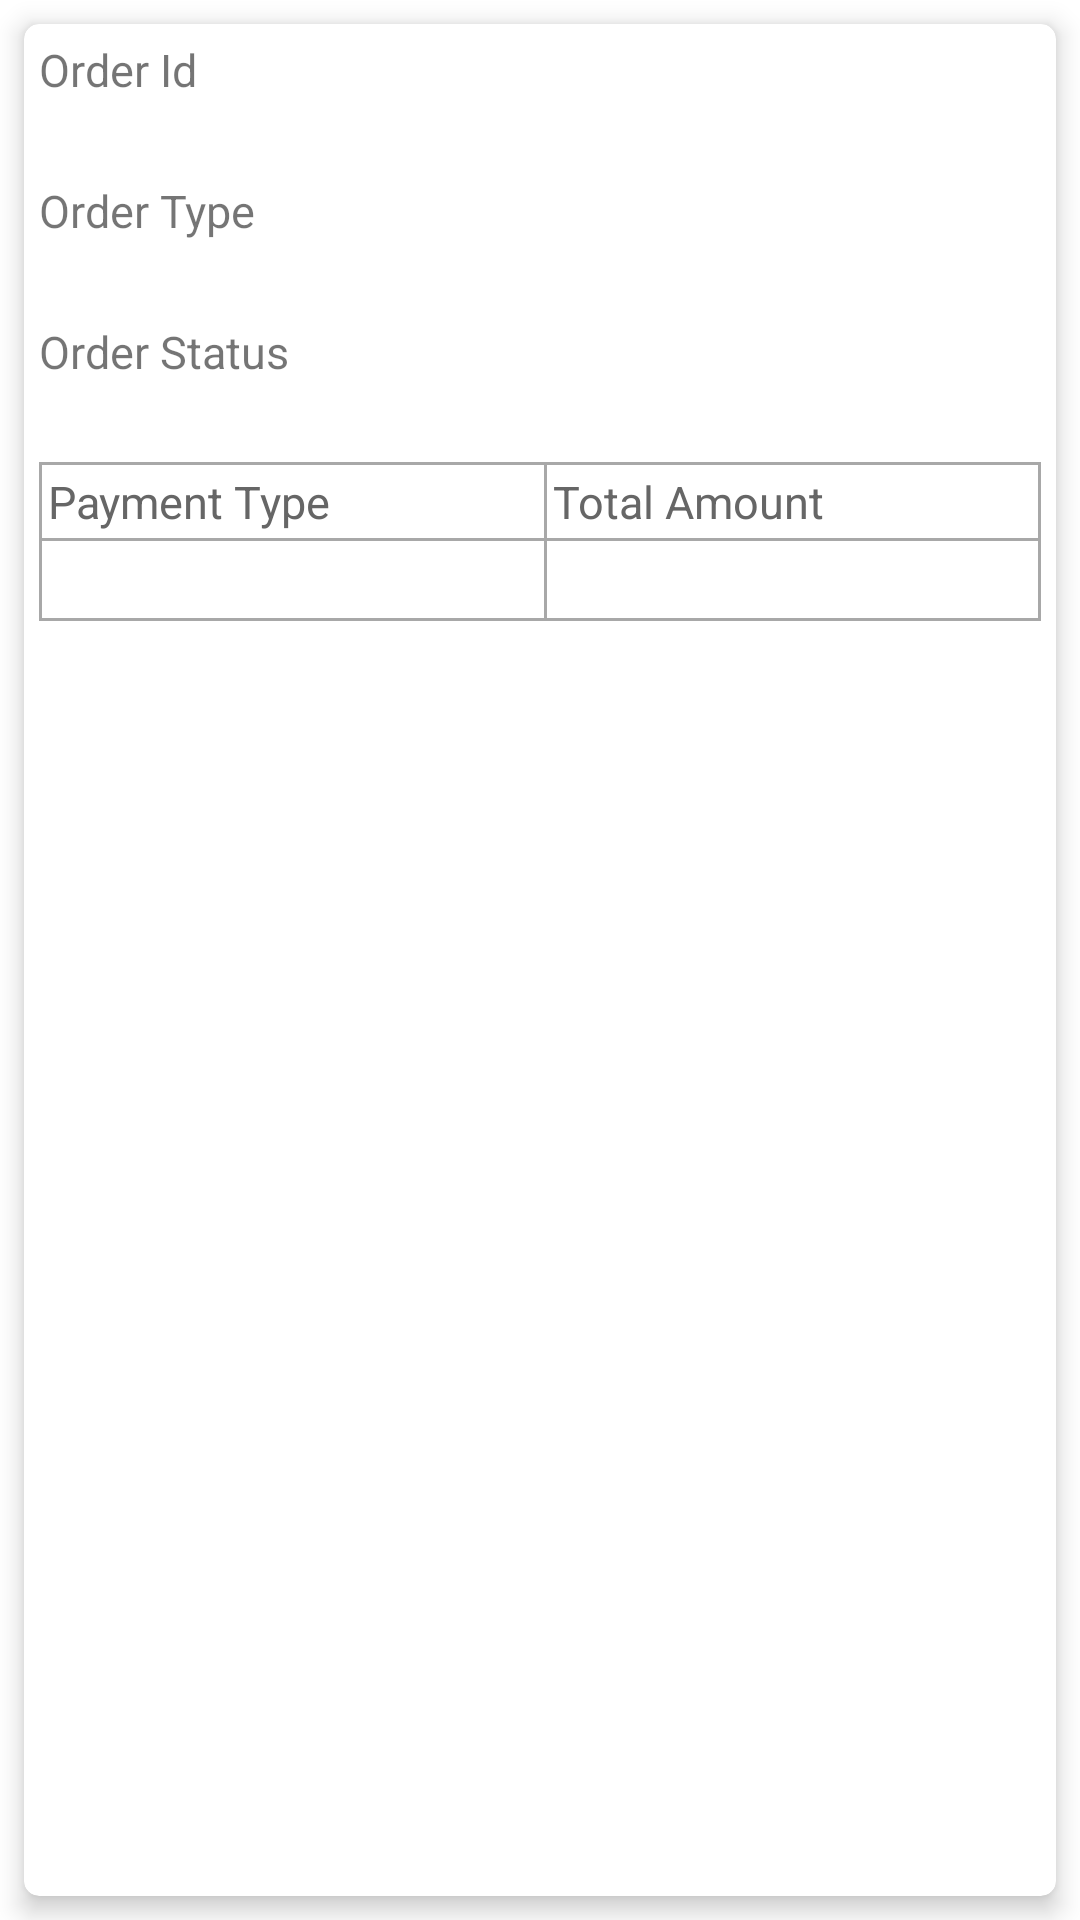

Write the Android layout XML for this screen, with the resource values it uses.
<!-- AndroidManifest.xml: application theme Theme.Or2GoPartner -->
<!-- res/layout/viewitem_or2go_list.xml -->
<LinearLayout
    xmlns:android="http://schemas.android.com/apk/res/android"
    xmlns:tools="http://schemas.android.com/tools"
    xmlns:app="http://schemas.android.com/apk/res-auto"
    android:layout_width="match_parent"
    android:layout_height="wrap_content">

    <androidx.cardview.widget.CardView
        xmlns:card_view="http://schemas.android.com/apk/res-auto"
        android:id="@+id/card_view"
        android:layout_width="match_parent"
        android:layout_height="match_parent"
        android:layout_gravity="center"
        android:layout_margin="8dp"
        android:elevation="3dp"
        card_view:cardCornerRadius="5dp"
        card_view:cardElevation="5dp"
        card_view:cardUseCompatPadding="false">

        <LinearLayout
            android:layout_height="match_parent"
            android:layout_width="match_parent"
            android:orientation="vertical"
            android:layout_margin="5dp">
            <TextView
                android:layout_width="match_parent"
                android:layout_height="wrap_content"
                android:text="Order Id"
                android:textSize="15sp"/>
            <TextView
                android:id="@+id/ol_or2go_no"
                android:layout_width="match_parent"
                android:layout_height="wrap_content"
                android:layout_marginBottom="5dp"
                android:textSize="16sp"
                android:textStyle="bold"/>
            <TextView
                android:layout_width="match_parent"
                android:layout_height="wrap_content"
                android:text="Order Type"
                android:textSize="15sp"/>
            <LinearLayout
                android:layout_width="match_parent"
                android:layout_height="wrap_content"
                android:orientation="horizontal"
                android:layout_marginBottom="5dp">
                <TextView
                    android:id="@+id/ol_or2go_type"
                    android:layout_width="0dp"
                    android:textStyle="bold"
                    android:textSize="16sp"
                    android:layout_height="wrap_content"
                    android:layout_weight="1"/>
                <TextView
                    android:id="@+id/ol_or2go_time"
                    android:layout_width="wrap_content"
                    android:layout_height="wrap_content"/>
            </LinearLayout>
            <TextView
                android:layout_width="match_parent"
                android:layout_height="wrap_content"
                android:text="Order Status"
                android:textSize="15sp"/>
            <TextView
                android:id="@+id/ol_or2go_status"
                android:layout_width="match_parent"
                android:layout_height="wrap_content"
                android:textStyle="bold"
                android:textSize="16sp"
                android:layout_marginBottom="5dp"/>
            <TableLayout
                android:layout_width="match_parent"
                android:layout_height="wrap_content"
                android:layout_marginBottom="5dp">
                <TableRow
                    android:layout_width="match_parent"
                    android:layout_height="wrap_content"
                    android:background="#A8A8A8">
                    <TextView
                        android:text="Payment Type"
                        android:layout_width="match_parent"
                        android:layout_height="wrap_content"
                        android:layout_weight="1"
                        android:textSize="15sp"
                        android:layout_column="1"
                        android:textColor="@color/black_shade"
                        android:padding="2dp"
                        android:background="#fff"
                        android:layout_marginStart="1dp"
                        android:layout_marginEnd="1dp"
                        android:layout_marginTop="1dp"/>

                    <TextView
                        android:layout_width="match_parent"
                        android:layout_height="wrap_content"
                        android:text="Total Amount"
                        android:layout_weight="1"
                        android:textSize="15sp"
                        android:layout_marginLeft="1dp"
                        android:layout_marginRight="1dp"
                        android:layout_column="2"
                        android:textColor="@color/black_shade"
                        android:padding="2dp"
                        android:background="#fff"
                        android:layout_marginTop="1dp"
                        android:layout_marginEnd="1dp"/>
                </TableRow>
                <TableRow
                    android:layout_width="match_parent"
                    android:layout_height="wrap_content"
                    android:background="#A8A8A8">
                    <TextView
                        android:id="@+id/ol_or2go_pstatus"
                        android:layout_width="match_parent"
                        android:layout_height="wrap_content"
                        android:layout_weight="1"
                        android:textSize="16sp"
                        android:textColor="@color/black_shade"
                        android:textStyle="bold"
                        android:padding="2dp"
                        android:layout_margin="1dp"
                        android:background="#FFFFFF"
                        android:layout_column="1" />

                    <TextView
                        android:id="@+id/ol_or2go_tamt"
                        android:layout_width="match_parent"
                        android:layout_height="wrap_content"
                        android:layout_weight="1"
                        android:textSize="16sp"
                        android:padding="2dp"
                        android:textColor="@color/black_shade"
                        android:textStyle="bold"
                        android:background="#fff"
                        android:layout_marginTop="1dp"
                        android:layout_marginEnd="1dp"
                        android:layout_marginBottom="1dp"
                        android:layout_column="2" />
                </TableRow>
            </TableLayout>
        </LinearLayout>
    </androidx.cardview.widget.CardView>
</LinearLayout>
<!-- resources referenced by this layout -->
<resources>
  <color name="black_shade">#666666</color>
  <style name="Theme.Or2GoPartner" parent="Theme.MaterialComponents.DayNight.DarkActionBar">
          
          <item name="colorPrimary">@color/purple_500</item>
          <item name="colorPrimaryVariant">@color/purple_700</item>
          <item name="colorOnPrimary">@color/white</item>
          
          <item name="colorSecondary">@color/teal_200</item>
          <item name="colorSecondaryVariant">@color/teal_700</item>
          <item name="colorOnSecondary">@color/black</item>
          
          <item name="android:statusBarColor">?attr/colorPrimaryVariant</item>
          
      </style>
  <color name="purple_500">#FF6200EE</color>
  <color name="purple_700">#FF3700B3</color>
  <color name="white">#FFFFFFFF</color>
  <color name="teal_200">#FF03DAC5</color>
  <color name="teal_700">#FF018786</color>
  <color name="black">#FF000000</color>
</resources>
